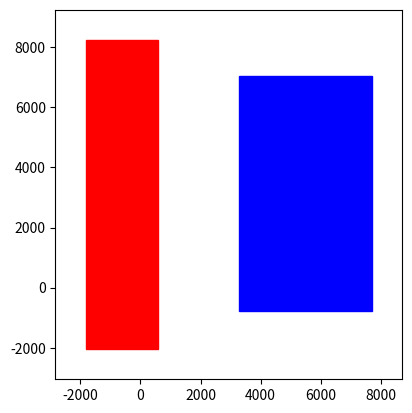

This chart was generated by the following Python code:
import matplotlib.pyplot as plt
import matplotlib.patches as patches

def plot_rectangles(x1, y1, x2, y2, x3, y3, x4, y4):
    fig, ax = plt.subplots()

    # Plot Rectangle 1
    rect1 = patches.Rectangle((x1, y1), x2 - x1, y2 - y1, linewidth=1, edgecolor='r', facecolor='red')
    ax.add_patch(rect1)

    # Plot Rectangle 2
    rect2 = patches.Rectangle((x3, y3), x4 - x3, y4 - y3, linewidth=1, edgecolor='b', facecolor='blue')
    ax.add_patch(rect2)

    # Set axis limits
    ax.set_xlim(min(x1, x3) - 1000, max(x2, x4) + 1000)
    ax.set_ylim(min(y1, y3) - 1000, max(y2, y4) + 1000)

    plt.gca().set_aspect('equal', adjustable='box')  # Equal aspect ratio for x and y axes
    plt.show()
 
# Example usage with the reordered points
x1, y1, x2, y2 = 569, 8249, -1828, -2051 
x3, y3, x4, y4 = 3265, 7028, 7715, -775 

# Reorder the points if needed
if x1 > x2:
    x1, x2 = x2, x1
if y1 > y2:
    y1, y2 = y2, y1

if x3 > x4:
    x3, x4 = x4, x3
if y3 > y4:
    y3, y4 = y4, y3

# Example usage with the reordered points
plot_rectangles(x1, y1, x2, y2, x3, y3, x4, y4)
